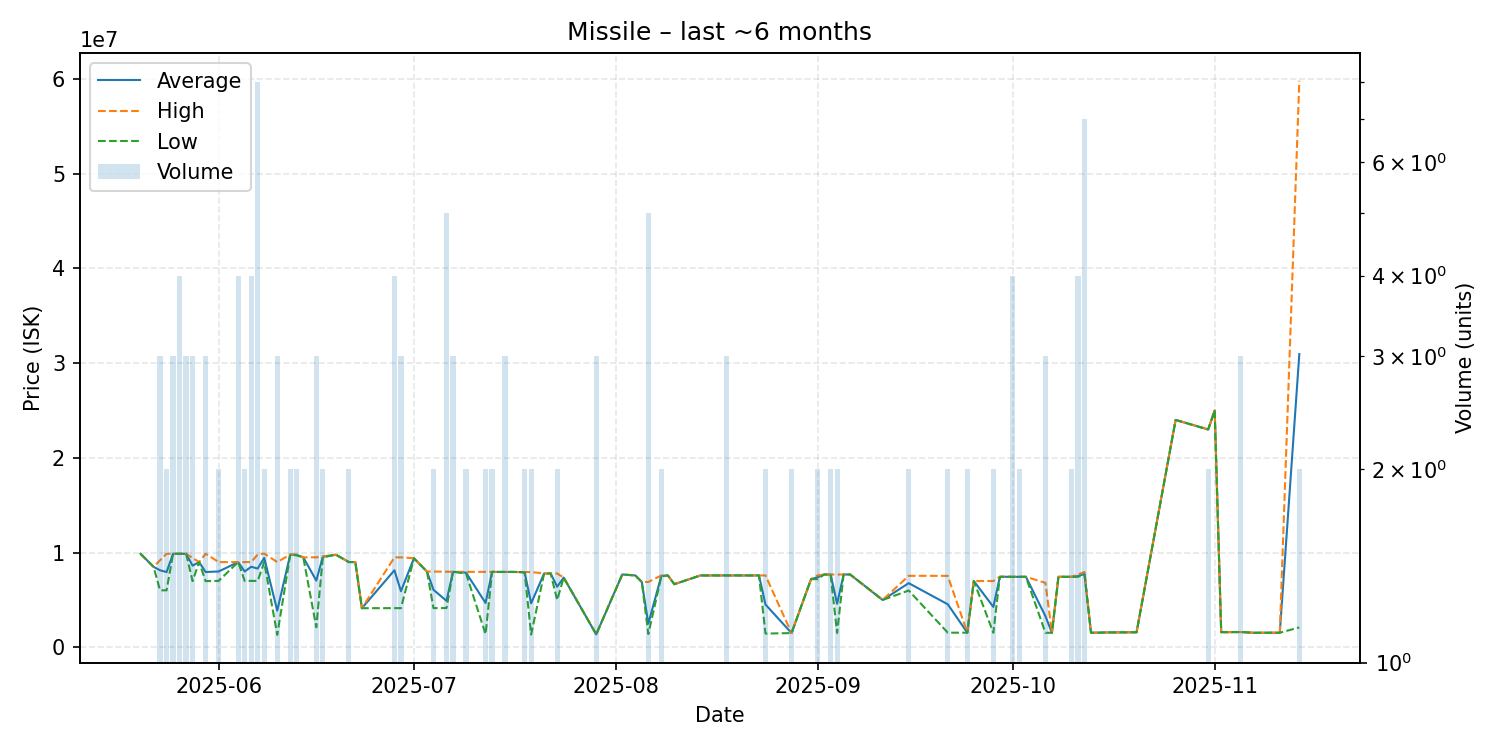

Data behind this chart, as committed beside it:
date, average, highest, lowest, order_count, volume
2025-05-20, 9876000, 9876000, 9876000, 1, 1
2025-05-22, 8499000, 8499000, 8499000, 1, 1
2025-05-23, 8131000, 9188000, 6017000, 3, 3
2025-05-24, 7946500, 9876000, 6017000, 2, 2
2025-05-25, 9875000, 9875500, 9874500, 3, 3
2025-05-26, 9875750, 9876000, 9875000, 3, 4
2025-05-27, 9875667, 9876000, 9875000, 2, 3
2025-05-28, 8621667, 9438000, 6989000, 3, 3
2025-05-29, 9000000, 9000000, 9000000, 1, 1
2025-05-30, 7951333, 9876000, 6989000, 2, 3
2025-06-01, 8007500, 9000000, 7015000, 2, 2
2025-06-04, 8999250, 9000000, 8999000, 4, 4
2025-06-05, 8007000, 8999000, 7015000, 2, 2
2025-06-06, 8503250, 8999000, 7015000, 4, 4
2025-06-07, 8315000, 9797500, 7007500, 6, 8
2025-06-08, 9447500, 9895000, 9000000, 2, 2
2025-06-10, 3878000, 9000000, 1317000, 2, 3
2025-06-12, 9798000, 9798000, 9798000, 2, 2
2025-06-13, 9748000, 9796000, 9700000, 2, 2
2025-06-14, 9500000, 9500000, 9500000, 1, 1
2025-06-16, 7040333, 9499500, 2122000, 3, 3
2025-06-17, 9550000, 9600000, 9500000, 2, 2
2025-06-19, 9779000, 9779000, 9779000, 1, 1
2025-06-21, 8999500, 9000000, 8999000, 2, 2
2025-06-22, 9000000, 9000000, 9000000, 1, 1
2025-06-23, 4133000, 4133000, 4133000, 1, 1
2025-06-28, 8133000, 9496000, 4139000, 4, 4
2025-06-29, 5925333, 9497000, 4139500, 3, 3
2025-07-01, 9400000, 9400000, 9400000, 1, 1
2025-07-03, 7998000, 7998000, 7998000, 1, 1
2025-07-04, 6071500, 7999000, 4144000, 2, 2
2025-07-06, 4910800, 7980000, 4145000, 4, 5
2025-07-07, 7973667, 7977000, 7967000, 3, 3
2025-07-09, 7883500, 7967000, 7800000, 2, 2
2025-07-12, 4683000, 7966000, 1400000, 2, 2
2025-07-13, 7965000, 7965000, 7965000, 2, 2
2025-07-15, 7957667, 7961500, 7950000, 3, 3
2025-07-16, 7963000, 7963000, 7963000, 1, 1
2025-07-17, 7949000, 7949000, 7949000, 1, 1
2025-07-18, 7924000, 7949000, 7899000, 2, 2
2025-07-19, 4649500, 7948000, 1351000, 2, 2
2025-07-21, 7799000, 7799000, 7799000, 1, 1
2025-07-22, 7798000, 7798000, 7798000, 1, 1
2025-07-23, 6399500, 7799000, 5000000, 2, 2
2025-07-24, 7361000, 7361000, 7361000, 1, 1
2025-07-29, 1373667, 1380000, 1370500, 3, 3
2025-08-02, 7690000, 7690000, 7690000, 1, 1
2025-08-04, 7590000, 7590000, 7590000, 1, 1
2025-08-05, 6899000, 6899000, 6899000, 1, 1
2025-08-06, 2502200, 6900000, 1403000, 4, 5
2025-08-08, 7539000, 7588000, 7490000, 2, 2
2025-08-09, 7588000, 7588000, 7588000, 1, 1
2025-08-10, 6667000, 6667000, 6667000, 1, 1
2025-08-14, 7587000, 7587000, 7587000, 1, 1
2025-08-16, 7588000, 7588000, 7588000, 1, 1
2025-08-17, 7589000, 7589000, 7589000, 1, 1
2025-08-18, 7589000, 7589000, 7589000, 2, 3
2025-08-19, 7589000, 7589000, 7589000, 1, 1
2025-08-22, 7588000, 7588000, 7588000, 1, 1
2025-08-23, 7589000, 7589000, 7589000, 1, 1
... 38 more rows
